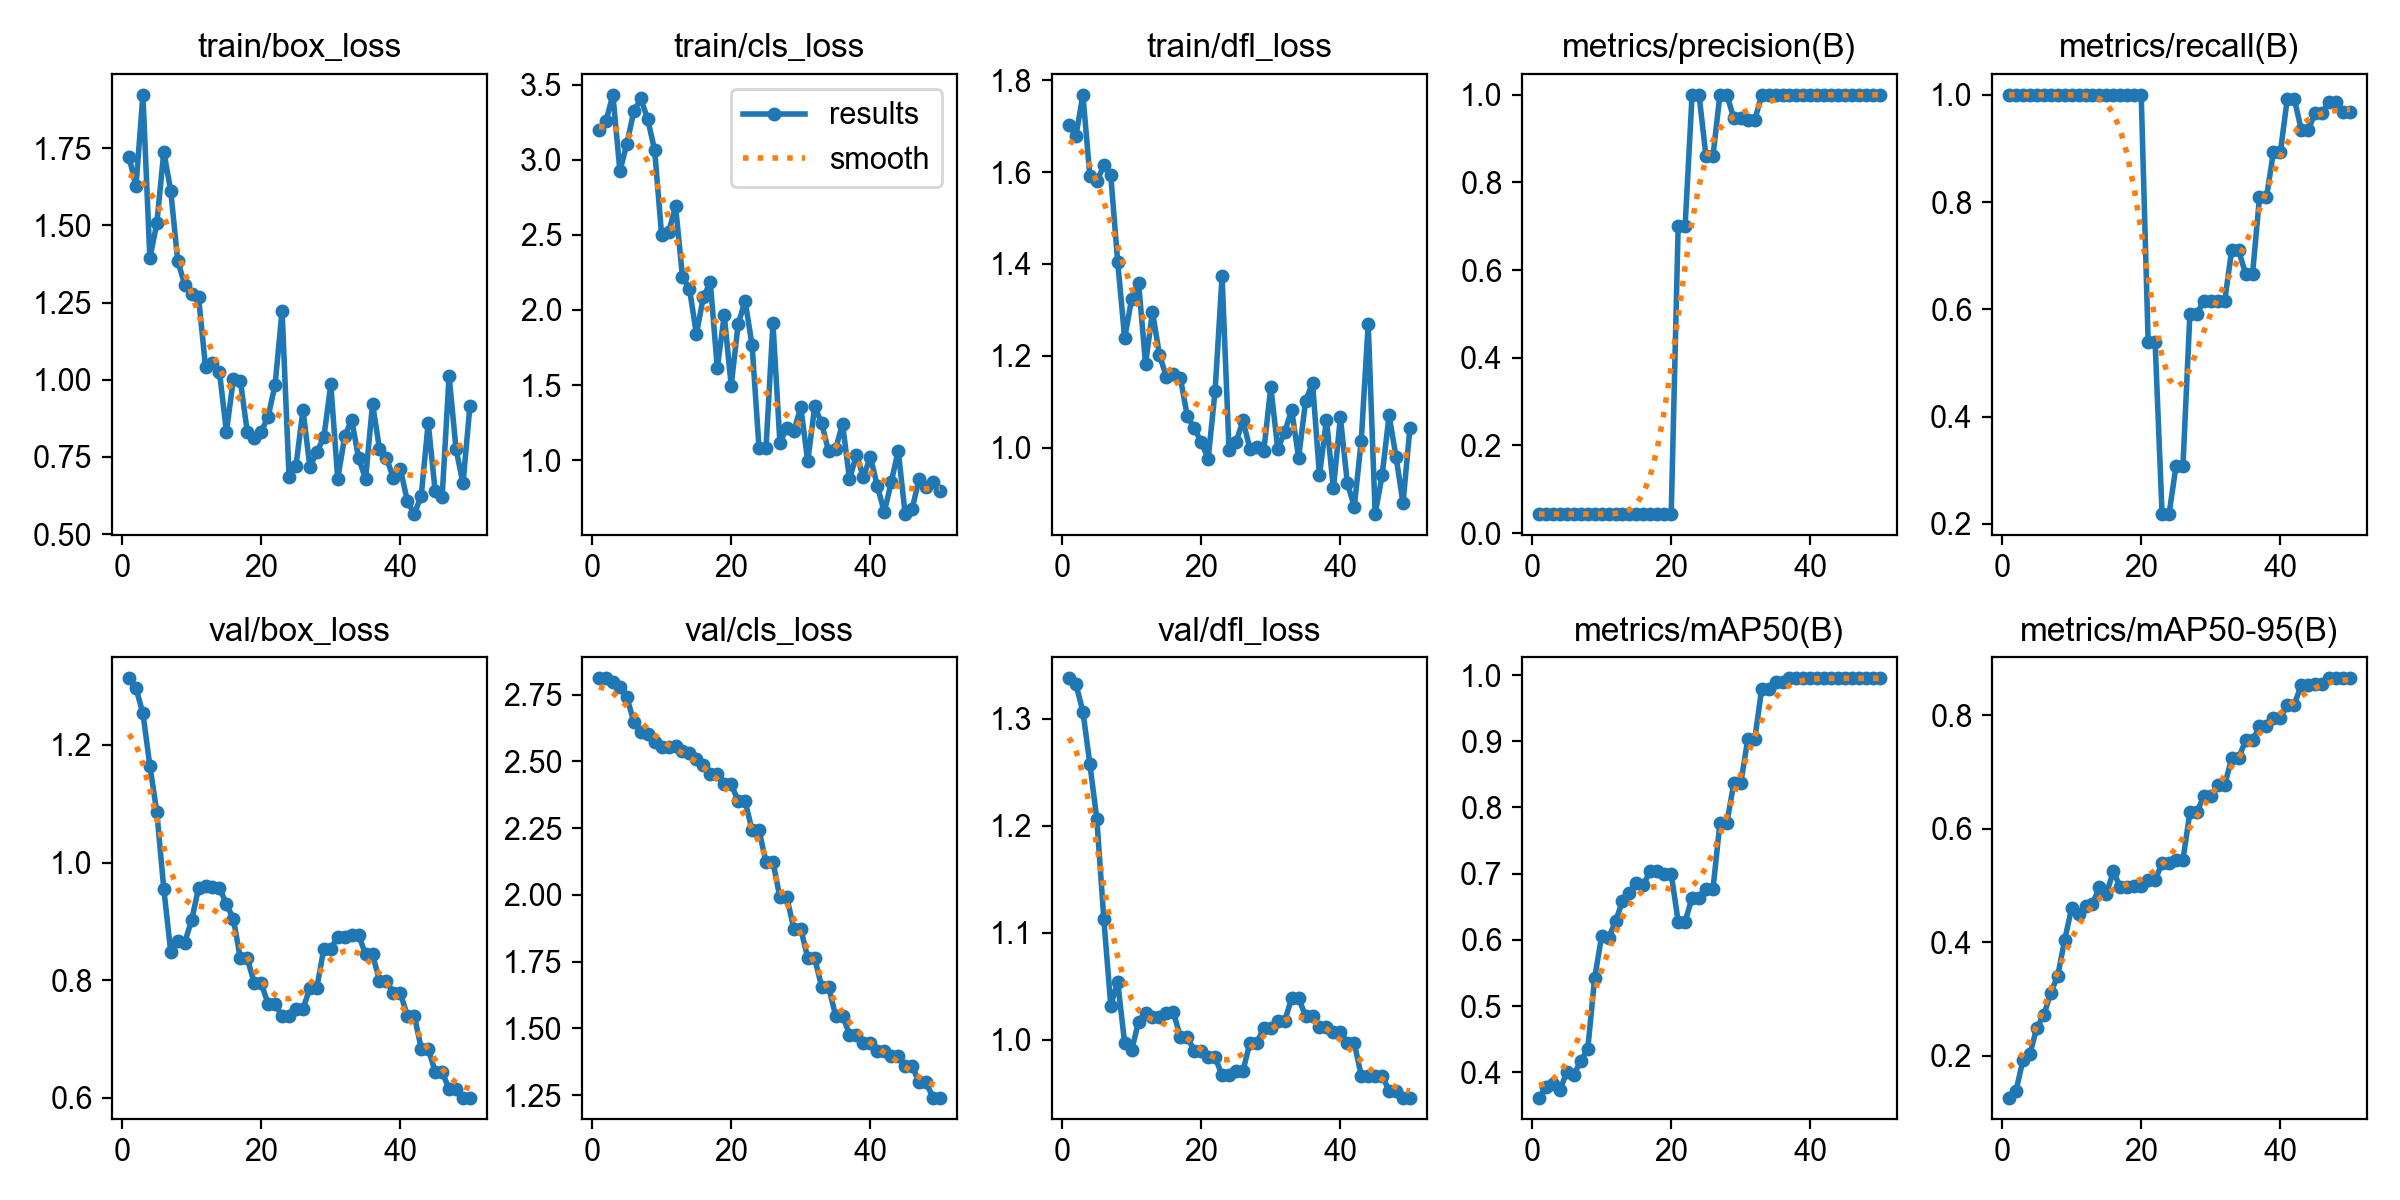

The file beside this chart, header and first rows:
epoch, time, train/box_loss, train/cls_loss, train/dfl_loss, metrics/precision(B), metrics/recall(B), metrics/mAP50(B), metrics/mAP50-95(B), val/box_loss, val/cls_loss, val/dfl_loss, lr/pg0, lr/pg1, lr/pg2
1, 0.2179, 1.723, 3.199, 1.701, 0.04333, 1, 0.362, 0.1265, 1.313, 2.811, 1.338, 0, 0, 0
2, 0.443, 1.626, 3.258, 1.679, 0.04333, 1, 0.3781, 0.1382, 1.297, 2.811, 1.332, 1.9604e-05, 1.9604e-05, 1.9604e-05
3, 0.663, 1.923, 3.434, 1.768, 0.04333, 1, 0.3822, 0.1921, 1.254, 2.797, 1.307, 3.8416e-05, 3.8416e-05, 3.8416e-05
4, 0.8905, 1.394, 2.927, 1.59, 0.04333, 1, 0.373, 0.2029, 1.164, 2.777, 1.258, 5.6436e-05, 5.6436e-05, 5.6436e-05
5, 1.103, 1.507, 3.106, 1.58, 0.04333, 1, 0.4009, 0.25, 1.086, 2.741, 1.206, 7.3664e-05, 7.3664e-05, 7.3664e-05
6, 1.32, 1.739, 3.323, 1.614, 0.04333, 1, 0.3961, 0.2713, 0.9554, 2.649, 1.113, 9.01e-05, 9.01e-05, 9.01e-05
7, 1.527, 1.612, 3.409, 1.593, 0.04333, 1, 0.4175, 0.3112, 0.8478, 2.611, 1.032, 0.0001057, 0.0001057, 0.0001057
8, 1.737, 1.386, 3.272, 1.404, 0.04333, 1, 0.4346, 0.341, 0.866, 2.603, 1.054, 0.0001206, 0.0001206, 0.0001206
9, 1.95, 1.308, 3.064, 1.239, 0.04333, 1, 0.5428, 0.4042, 0.8637, 2.571, 0.9966, 0.0001347, 0.0001347, 0.0001347
10, 2.167, 1.277, 2.497, 1.324, 0.04333, 1, 0.6055, 0.4601, 0.9018, 2.553, 0.9899, 0.0001479, 0.0001479, 0.0001479
11, 2.382, 1.267, 2.517, 1.359, 0.04333, 1, 0.6032, 0.4504, 0.9568, 2.556, 1.017, 0.0001604, 0.0001604, 0.0001604
12, 2.59, 1.041, 2.693, 1.182, 0.04333, 1, 0.6281, 0.4633, 0.9595, 2.556, 1.025, 0.0001721, 0.0001721, 0.0001721
13, 2.844, 1.053, 2.221, 1.296, 0.04333, 1, 0.6586, 0.468, 0.9588, 2.54, 1.021, 0.000183, 0.000183, 0.000183
14, 3.059, 1.026, 2.141, 1.202, 0.04333, 1, 0.6711, 0.4971, 0.957, 2.53, 1.021, 0.0001931, 0.0001931, 0.0001931
15, 3.269, 0.831, 1.84, 1.154, 0.04333, 1, 0.6862, 0.486, 0.9293, 2.51, 1.025, 0.0002024, 0.0002024, 0.0002024
16, 3.482, 1.002, 2.087, 1.161, 0.04333, 1, 0.6828, 0.5251, 0.9043, 2.486, 1.026, 0.0002109, 0.0002109, 0.0002109
17, 3.692, 0.9971, 2.184, 1.152, 0.04333, 1, 0.7048, 0.4969, 0.8369, 2.453, 1.003, 0.0002186, 0.0002186, 0.0002186
18, 3.878, 0.831, 1.613, 1.069, 0.04333, 1, 0.7048, 0.4969, 0.8369, 2.453, 1.003, 0.0002256, 0.0002256, 0.0002256
19, 4.086, 0.8099, 1.963, 1.042, 0.04333, 1, 0.6998, 0.4995, 0.7947, 2.415, 0.9895, 0.0002317, 0.0002317, 0.0002317
20, 4.275, 0.8319, 1.497, 1.013, 0.04333, 1, 0.6998, 0.4995, 0.7947, 2.415, 0.9895, 0.000237, 0.000237, 0.000237
21, 4.477, 0.8806, 1.905, 0.9761, 0.7, 0.5385, 0.6278, 0.5099, 0.7591, 2.351, 0.9837, 0.0002416, 0.0002416, 0.0002416
22, 4.669, 0.9841, 2.061, 1.124, 0.7, 0.5385, 0.6278, 0.5099, 0.7591, 2.351, 0.9837, 0.0002454, 0.0002454, 0.0002454
23, 4.875, 1.224, 1.765, 1.374, 1, 0.218, 0.6635, 0.5397, 0.7388, 2.242, 0.9666, 0.0002483, 0.0002483, 0.0002483
24, 5.068, 0.686, 1.079, 0.9956, 1, 0.218, 0.6635, 0.5397, 0.7388, 2.242, 0.9666, 0.0002505, 0.0002505, 0.0002505
25, 5.282, 0.7211, 1.079, 1.012, 0.8596, 0.3077, 0.6762, 0.5456, 0.7501, 2.124, 0.9708, 0.0002519, 0.0002519, 0.0002519
26, 5.516, 0.9021, 1.912, 1.059, 0.8596, 0.3077, 0.6762, 0.5456, 0.7501, 2.124, 0.9708, 0.0002525, 0.0002525, 0.0002525
27, 5.744, 0.717, 1.115, 0.9978, 1, 0.5918, 0.7769, 0.6294, 0.7874, 1.991, 0.9972, 0.0002523, 0.0002523, 0.0002523
28, 5.951, 0.7664, 1.216, 1.002, 1, 0.5918, 0.7769, 0.6294, 0.7874, 1.991, 0.9972, 0.0002513, 0.0002513, 0.0002513
29, 6.157, 0.8129, 1.191, 0.9937, 0.9463, 0.6154, 0.8368, 0.6577, 0.8533, 1.873, 1.011, 0.0002495, 0.0002495, 0.0002495
30, 6.346, 0.9847, 1.352, 1.133, 0.9463, 0.6154, 0.8368, 0.6577, 0.8533, 1.873, 1.011, 0.000247, 0.000247, 0.000247
31, 6.553, 0.6787, 0.9916, 0.9977, 0.9418, 0.6154, 0.9027, 0.6773, 0.8738, 1.764, 1.017, 0.0002436, 0.0002436, 0.0002436
32, 6.74, 0.8165, 1.358, 1.034, 0.9418, 0.6154, 0.9027, 0.6773, 0.8738, 1.764, 1.017, 0.0002394, 0.0002394, 0.0002394
33, 6.946, 0.871, 1.245, 1.083, 1, 0.71, 0.9786, 0.7246, 0.8766, 1.655, 1.039, 0.0002345, 0.0002345, 0.0002345
34, 7.134, 0.7459, 1.059, 0.9783, 1, 0.71, 0.9786, 0.7246, 0.8766, 1.655, 1.039, 0.0002288, 0.0002288, 0.0002288
35, 7.337, 0.6787, 1.073, 1.102, 1, 0.666, 0.99, 0.7558, 0.8437, 1.548, 1.022, 0.0002222, 0.0002222, 0.0002222
36, 7.527, 0.9218, 1.242, 1.141, 1, 0.666, 0.99, 0.7558, 0.8437, 1.548, 1.022, 0.0002149, 0.0002149, 0.0002149
37, 7.739, 0.7761, 0.8729, 0.9398, 1, 0.8088, 0.995, 0.7805, 0.7991, 1.477, 1.012, 0.0002068, 0.0002068, 0.0002068
38, 7.973, 0.7474, 1.035, 1.061, 1, 0.8088, 0.995, 0.7805, 0.7991, 1.477, 1.012, 0.0001979, 0.0001979, 0.0001979
39, 8.182, 0.6801, 0.8867, 0.9115, 1, 0.8932, 0.995, 0.795, 0.7773, 1.445, 1.007, 0.0001882, 0.0001882, 0.0001882
40, 8.367, 0.7119, 1.022, 1.066, 1, 0.8932, 0.995, 0.795, 0.7773, 1.445, 1.007, 0.0001777, 0.0001777, 0.0001777
41, 8.575, 0.6065, 0.8279, 0.9234, 1, 0.9931, 0.995, 0.819, 0.7396, 1.415, 0.9968, 0.0001664, 0.0001664, 0.0001664
42, 8.765, 0.5646, 0.6527, 0.8716, 1, 0.9931, 0.995, 0.819, 0.7396, 1.415, 0.9968, 0.0001543, 0.0001543, 0.0001543
43, 8.969, 0.6245, 0.8536, 1.015, 1, 0.9347, 0.995, 0.8536, 0.6835, 1.395, 0.9665, 0.0001415, 0.0001415, 0.0001415
44, 9.159, 0.8602, 1.062, 1.269, 1, 0.9347, 0.995, 0.8536, 0.6835, 1.395, 0.9665, 0.0001278, 0.0001278, 0.0001278
45, 9.363, 0.6393, 0.64, 0.8558, 1, 0.9658, 0.995, 0.8548, 0.6443, 1.359, 0.9665, 0.0001133, 0.0001133, 0.0001133
46, 9.563, 0.6193, 0.6729, 0.9402, 1, 0.9658, 0.995, 0.8548, 0.6443, 1.359, 0.9665, 9.81e-05, 9.81e-05, 9.81e-05
47, 9.771, 1.013, 0.875, 1.071, 1, 0.9861, 0.995, 0.8653, 0.6144, 1.298, 0.9523, 8.2064e-05, 8.2064e-05, 8.2064e-05
48, 9.961, 0.775, 0.8176, 0.9805, 1, 0.9861, 0.995, 0.8653, 0.6144, 1.298, 0.9523, 6.5236e-05, 6.5236e-05, 6.5236e-05
49, 10.17, 0.6639, 0.8506, 0.8796, 1, 0.9688, 0.995, 0.8653, 0.6002, 1.241, 0.9459, 4.7616e-05, 4.7616e-05, 4.7616e-05
50, 10.36, 0.916, 0.7947, 1.044, 1, 0.9688, 0.995, 0.8653, 0.6002, 1.241, 0.9459, 2.9204e-05, 2.9204e-05, 2.9204e-05
